Labelled photos from "Pretraite", an image-classification folder in Angejules123/MULTIMODAL. The possible labels are: mild demented, moderate demented, non demented, very mild demented.

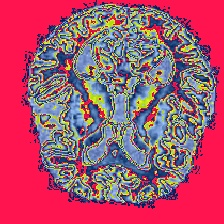
Label: non demented

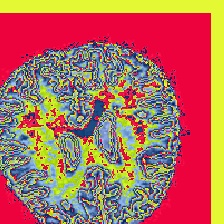
Label: very mild demented

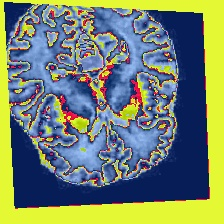
Label: non demented

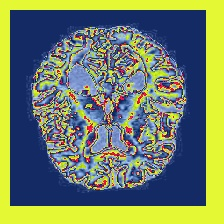
Label: mild demented

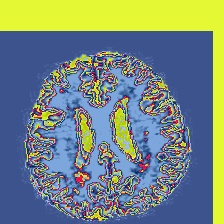
Label: mild demented

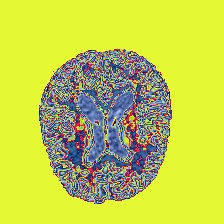
Label: very mild demented
